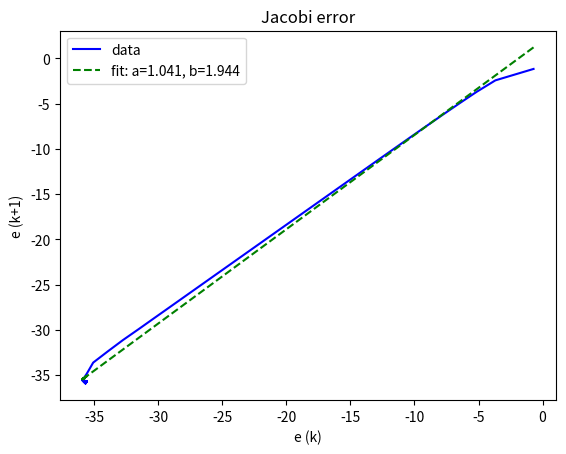

Python code for this plot:
import numpy as np
from scipy.linalg import solve
import matplotlib.pyplot as plt
from scipy.optimize import curve_fit

np.random.seed(12)


def func(x, a, b):
    return  a*np.array(x) + b


def power(A, num_simulations,exact):
        
        b_k = np.random.rand(A.shape[0])
        
        log_err = [np.log(np.linalg.norm(b_k-exact))]
        for _ in range(num_simulations):
                
                b_k1 = np.dot(A, b_k)
                
                b_k1_norm = np.linalg.norm(b_k1) 
                b_k = b_k1 / b_k1_norm 
                log_err.append(np.log(np.linalg.norm(b_k-exact)))

        return b_k,log_err
n=50
A = np.random.rand(4,4)
A = A + A.T
[eigs, vecs] = np.linalg.eig(A)

x1 = power(A, n,vecs[:,0])[1][:n-1]
y1 = power(A, n,vecs[:,0])[1][1:n]

popt, _ = curve_fit(func, x1, y1)
print(popt)
plt.plot(x1, y1, 'b-', label='data')
plt.plot(x1, func(x1, *popt), 'g--',label='fit: a=%5.3f, b=%5.3f' % tuple(popt))
plt.xlabel('e (k)')
plt.ylabel('e (k+1)')
plt.title('Jacobi error')
plt.legend()
plt.show()
